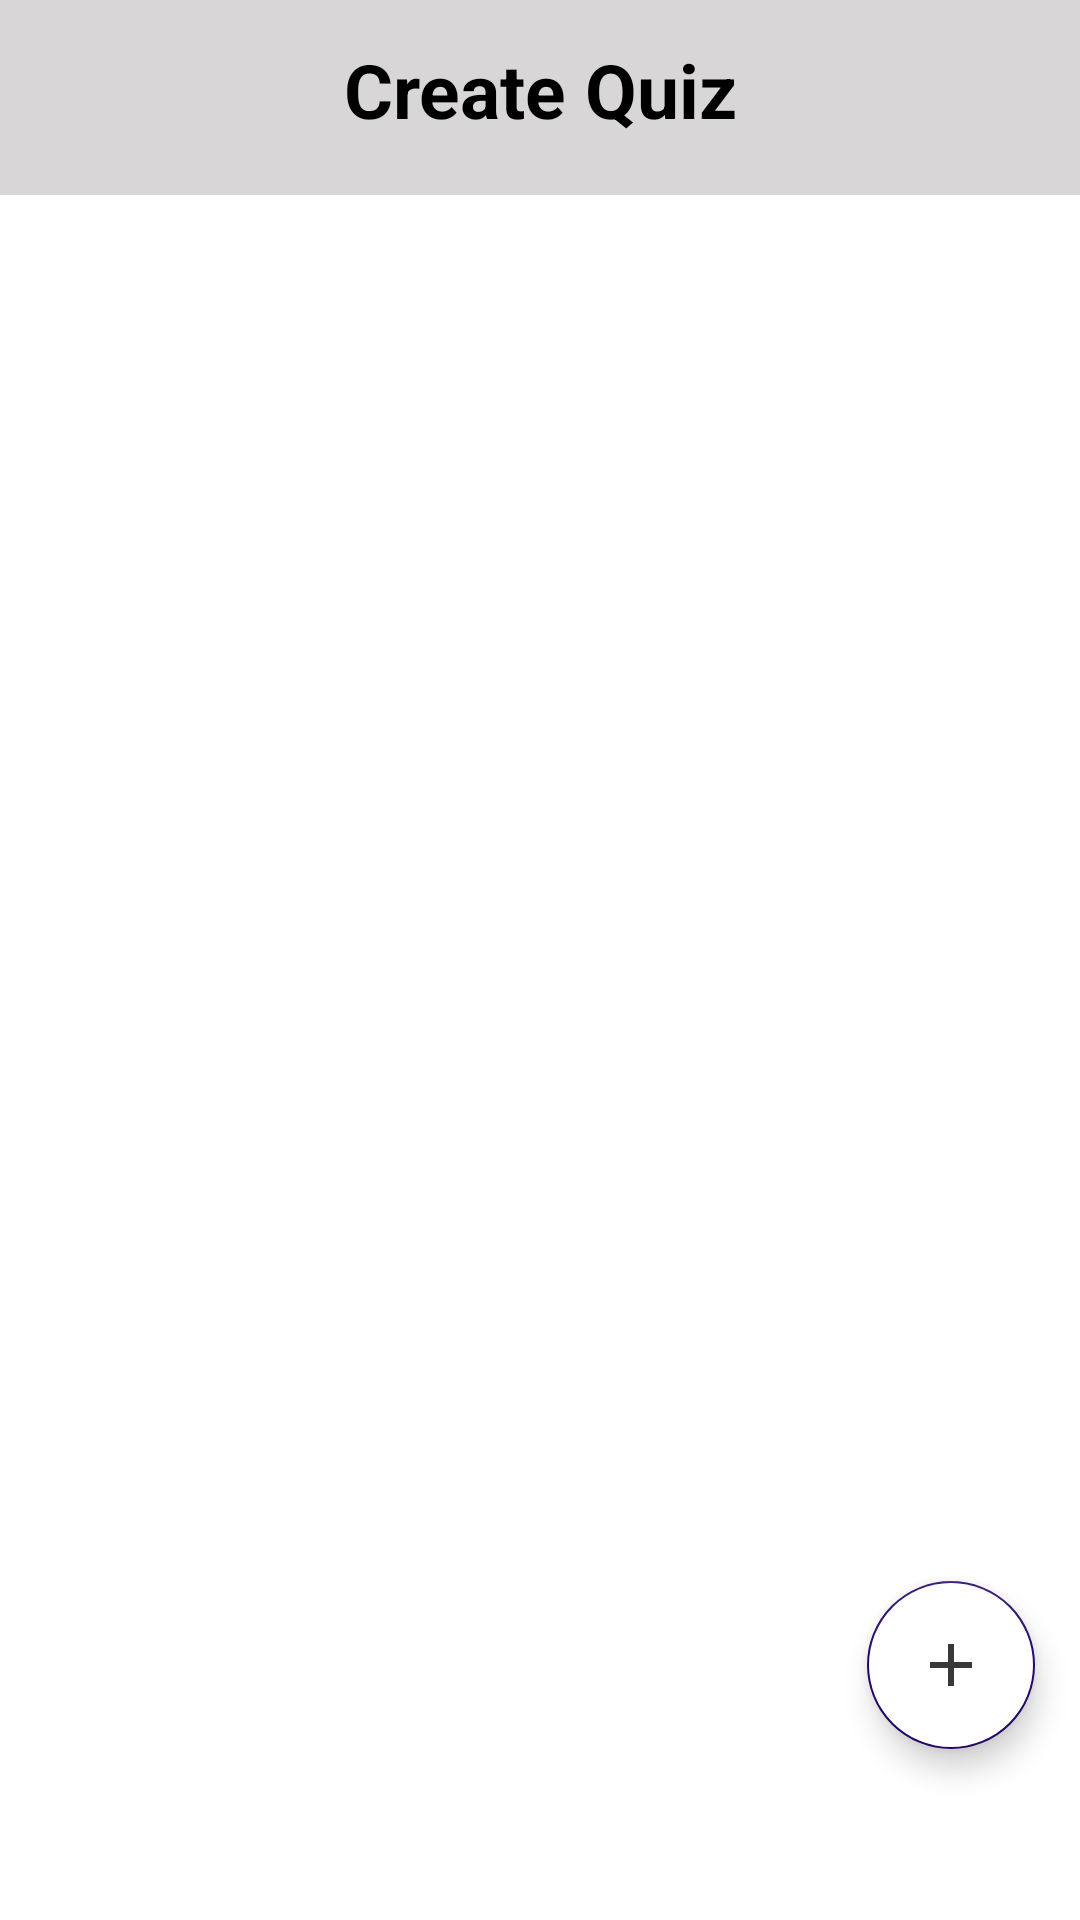

This screen was rendered from an Android layout file. Write that file and the resources it references.
<!-- AndroidManifest.xml: application theme Theme.Kahoot -->
<!-- res/layout/fragment_create.xml -->
<?xml version="1.0" encoding="utf-8"?>
<FrameLayout xmlns:android="http://schemas.android.com/apk/res/android"
    xmlns:tools="http://schemas.android.com/tools"
    android:layout_width="match_parent"
    android:layout_height="match_parent"
    xmlns:app="http://schemas.android.com/apk/res-auto"
    tools:context=".createFragment">




    <com.google.android.material.floatingactionbutton.FloatingActionButton
        android:id="@+id/addButton"
        android:layout_width="wrap_content"
        android:layout_height="286dp"
        android:clickable="true"
        android:layout_gravity="center"
        android:layout_marginTop="235dp"
        android:layout_marginLeft="137dp"
        app:backgroundTint="@color/mypurple"
        android:backgroundTint="@color/white"
        android:src="@drawable/add1" />

    <androidx.recyclerview.widget.RecyclerView
        android:id="@+id/recyclerView"
        android:layout_width="match_parent"
        android:layout_height="570dp"
        android:layout_marginLeft="7dp"
        android:layout_marginTop="75dp"
        android:layout_marginRight="7dp"
        android:layout_marginBottom="0dp" />

    <LinearLayout
        android:layout_width="match_parent"
        android:layout_height="65dp"
        android:background="#D8D6D6"
        android:orientation="vertical">

        <TextView
            android:id="@+id/textView"
            android:layout_width="match_parent"
            android:layout_height="match_parent"
            android:layout_weight="1"
            android:textSize="25dp"
            android:textStyle="bold"
            android:textColor="@color/black"
            android:layout_marginTop="13dp"
            android:textAlignment="center"
            android:text="Create Quiz" />
    </LinearLayout>

</FrameLayout>
<!-- resources referenced by this layout -->
<resources>
  <color name="black">#FF000000</color>
  <color name="mypurple">#FF25076b</color>
  <color name="silver">#FFD8D6D6</color>
  <color name="white">#FFFFFFFF</color>
  <!-- drawable add1 (drawable) -->
  <vector android:alpha="0.78" android:height="30dp"
      android:tint="#25076B" android:viewportHeight="24"
      android:viewportWidth="24" android:width="30dp" xmlns:android="http://schemas.android.com/apk/res/android">
      <path android:fillColor="@android:color/white" android:pathData="M19,13h-6v6h-2v-6H5v-2h6V5h2v6h6v2z"/>
  </vector>
  <style name="Theme.Kahoot" parent="Theme.MaterialComponents.DayNight.NoActionBar">
          
          <item name="colorPrimary">@color/purple_500</item>
          <item name="colorPrimaryVariant">@color/purple_700</item>
          <item name="colorOnPrimary">@color/white</item>
          
          <item name="colorSecondary">@color/mypurple</item>
          <item name="colorSecondaryVariant">@color/mypurple</item>
          <item name="colorOnSecondary">@color/black</item>
          
          <item name="android:statusBarColor">?attr/colorPrimaryVariant</item>
          
      </style>
  <color name="purple_500">#FF6200EE</color>
  <color name="purple_700">#FF3700B3</color>
</resources>
